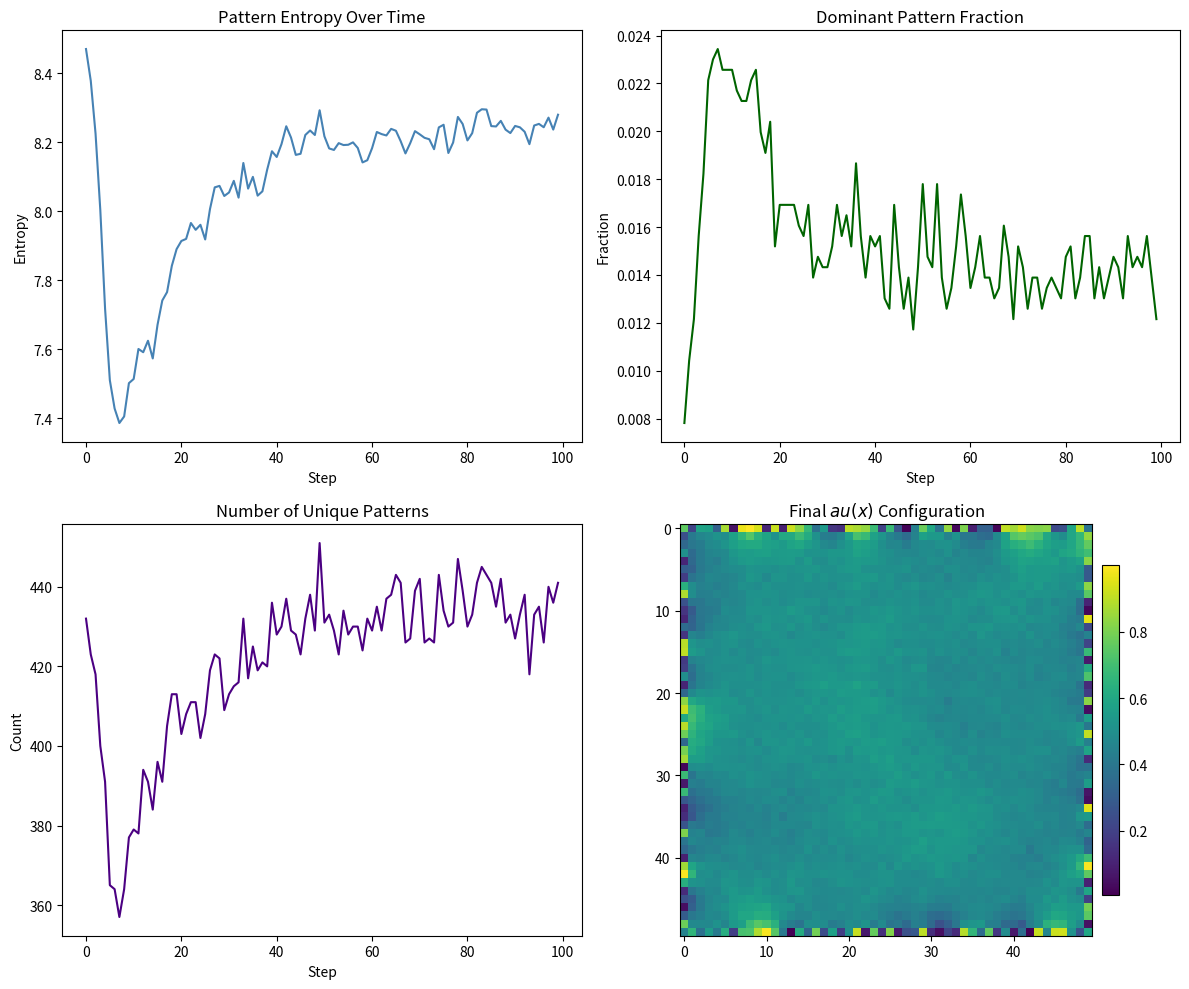

Source code (Python):
import numpy as np
import matplotlib.pyplot as plt
from scipy.stats import entropy
from collections import Counter
import matplotlib.colors as mcolors

N = 50
steps = 100
tau = np.random.rand(N, N)
tau_history = []
entropy_history = []
dominant_frac_history = []
unique_patterns_history = []

def extract_patterns(grid):
    patterns = []
    for i in range(1, grid.shape[0]-1):
        for j in range(1, grid.shape[1]-1):
            patch = grid[i-1:i+2, j-1:j+2]
            mean = np.mean(patch)
            binary_patch = (patch > mean).astype(int)
            pattern = tuple(binary_patch.flatten())
            patterns.append(pattern)
    return patterns

def pattern_stats(grid):
    patterns = extract_patterns(grid)
    counter = Counter(patterns)
    total = sum(counter.values())
    probs = np.array(list(counter.values())) / total
    ent = entropy(probs, base=2)
    dominant_frac = np.max(probs)
    return ent, dominant_frac, len(counter)

for t in range(steps):
    tau_new = tau.copy()
    for i in range(1, N-1):
        for j in range(1, N-1):
            neighborhood = tau[i-1:i+2, j-1:j+2]
            tau_new[i, j] = 0.6 * tau[i, j] + 0.4 * np.mean(neighborhood) + np.random.normal(0, 0.01)
    tau = np.clip(tau_new, 0, 1)
    tau_history.append(tau.copy())

    ent, dom_frac, uniq = pattern_stats(tau)
    entropy_history.append(ent)
    dominant_frac_history.append(dom_frac)
    unique_patterns_history.append(uniq)

fig, axes = plt.subplots(2, 2, figsize=(12, 10))

axes[0, 0].plot(entropy_history, color='steelblue')
axes[0, 0].set_title("Pattern Entropy Over Time")
axes[0, 0].set_xlabel("Step")
axes[0, 0].set_ylabel("Entropy")

axes[0, 1].plot(dominant_frac_history, color='darkgreen')
axes[0, 1].set_title("Dominant Pattern Fraction")
axes[0, 1].set_xlabel("Step")
axes[0, 1].set_ylabel("Fraction")

axes[1, 0].plot(unique_patterns_history, color='indigo')
axes[1, 0].set_title("Number of Unique Patterns")
axes[1, 0].set_xlabel("Step")
axes[1, 0].set_ylabel("Count")

im = axes[1, 1].imshow(tau_history[-1], cmap='viridis', interpolation='none')
axes[1, 1].set_title("Final $\tau(x)$ Configuration")
plt.colorbar(im, ax=axes[1, 1], shrink=0.8, pad=0.02)

plt.tight_layout()
plt.show()
